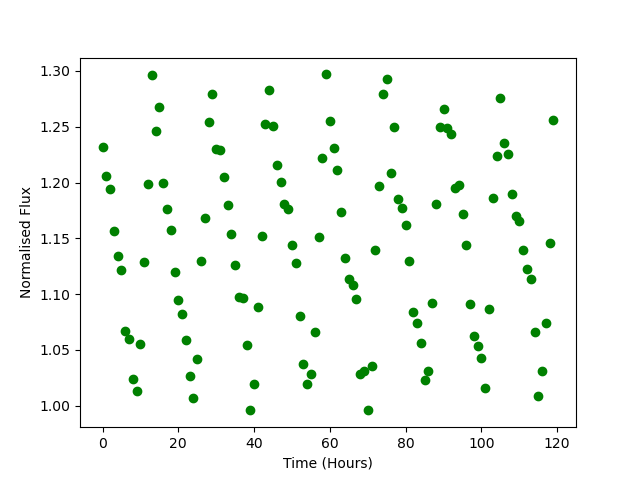

The data file committed next to this chart (first rows):
Time, Flux
0.0, 1.232
1.0, 1.206
2.0, 1.194
3.0, 1.157
4.0, 1.134
5.0, 1.122
6.0, 1.067
7.0, 1.06
8.0, 1.024
9.0, 1.013
10.0, 1.056
11.0, 1.129
12.0, 1.199
13.0, 1.296
14.0, 1.246
15.0, 1.267
16.0, 1.2
17.0, 1.176
18.0, 1.158
19.0, 1.12
20.0, 1.095
21.0, 1.082
22.0, 1.059
23.0, 1.027
24.0, 1.007
25.0, 1.042
26.0, 1.13
27.0, 1.168
28.0, 1.254
29.0, 1.279
30.0, 1.23
31.0, 1.229
32.0, 1.205
33.0, 1.18
34.0, 1.154
35.0, 1.126
36.0, 1.097
37.0, 1.097
38.0, 1.054
39.0, 0.9959
40.0, 1.019
41.0, 1.089
42.0, 1.152
43.0, 1.252
44.0, 1.283
45.0, 1.25
46.0, 1.215
47.0, 1.2
48.0, 1.181
49.0, 1.176
50.0, 1.144
51.0, 1.128
52.0, 1.081
53.0, 1.038
54.0, 1.019
55.0, 1.029
56.0, 1.066
57.0, 1.151
58.0, 1.222
59.0, 1.297
... 60 more rows
